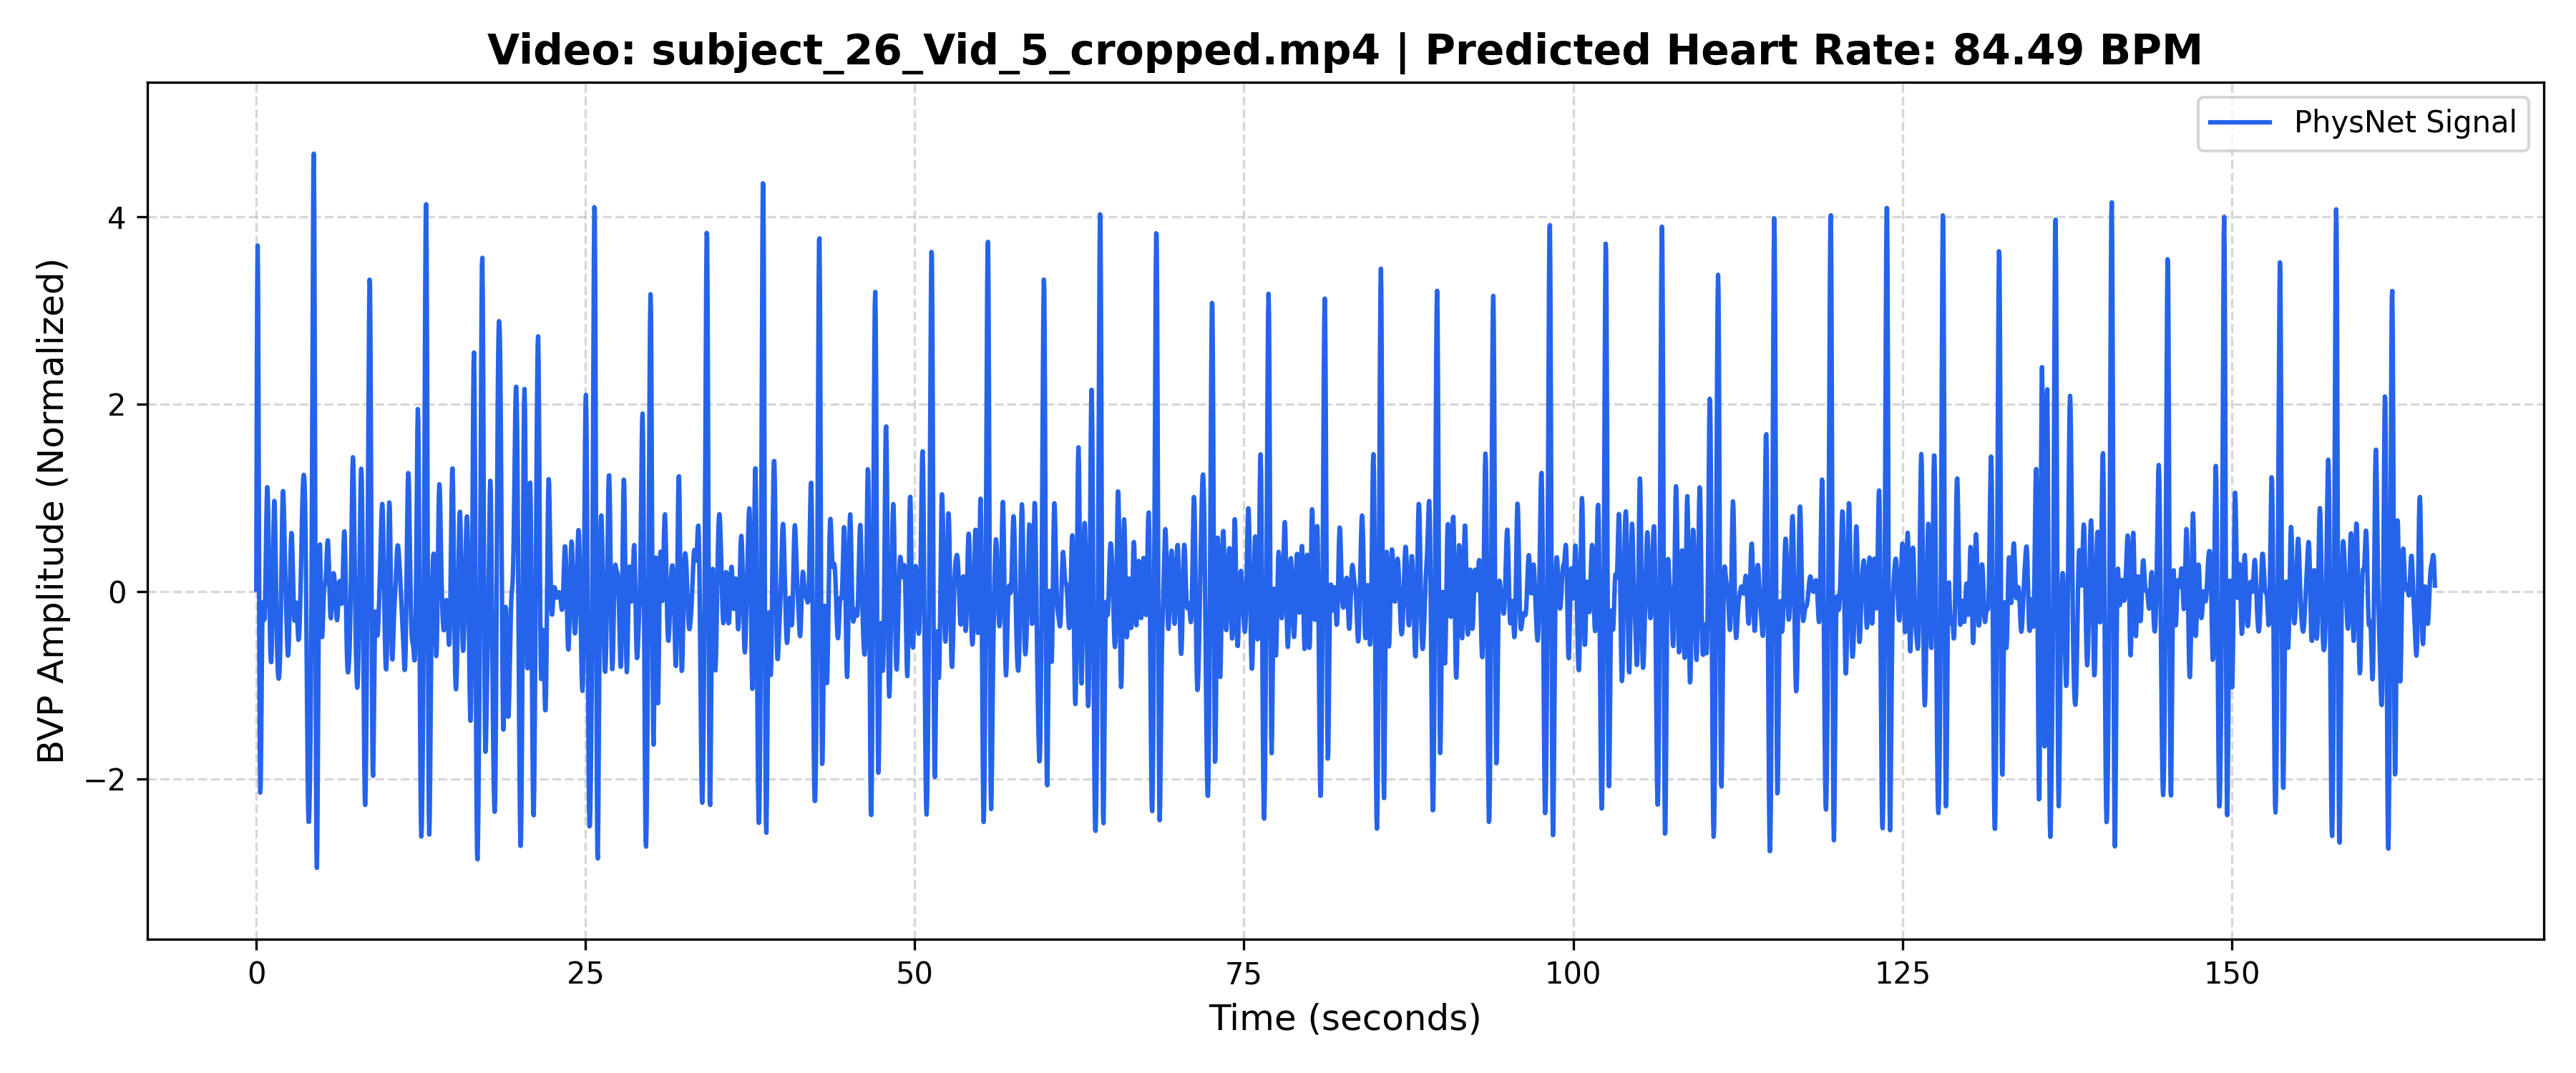

The file beside this chart, header and first rows:
Time_Sec, Amplitude
0.000000, 0.01832
0.03333, 1.844
0.06667, 3.181
0.1, 3.693
0.1333, 3.3
0.1667, 2.184
0.2, 0.717
0.2333, -0.6844
0.2667, -1.692
0.3, -2.149
0.3333, -2.084
0.3667, -1.661
0.4, -1.097
0.4333, -0.5864
0.4667, -0.2496
0.5, -0.1161
0.5333, -0.1406
0.5667, -0.2351
0.6, -0.3051
0.6333, -0.2794
0.6667, -0.1276
0.7, 0.1366
0.7333, 0.4629
0.7667, 0.7798
0.8, 1.014
0.8333, 1.113
0.8667, 1.054
0.9, 0.8541
0.9333, 0.5552
0.9667, 0.212
1, -0.1239
1.033, -0.4123
1.067, -0.6257
1.1, -0.7452
1.133, -0.7559
1.167, -0.6478
1.2, -0.4231
1.233, -0.1046
1.267, 0.2604
1.3, 0.6051
1.333, 0.8585
1.367, 0.9663
1.4, 0.9086
1.433, 0.7044
1.467, 0.4024
1.5, 0.06322
1.533, -0.2576
1.567, -0.5222
1.6, -0.715
1.633, -0.8391
1.667, -0.9075
1.7, -0.932
1.733, -0.9157
1.767, -0.8497
1.8, -0.7179
1.833, -0.5063
1.867, -0.2152
1.9, 0.1324
1.933, 0.4905
1.967, 0.7992
... 4,904 more rows
